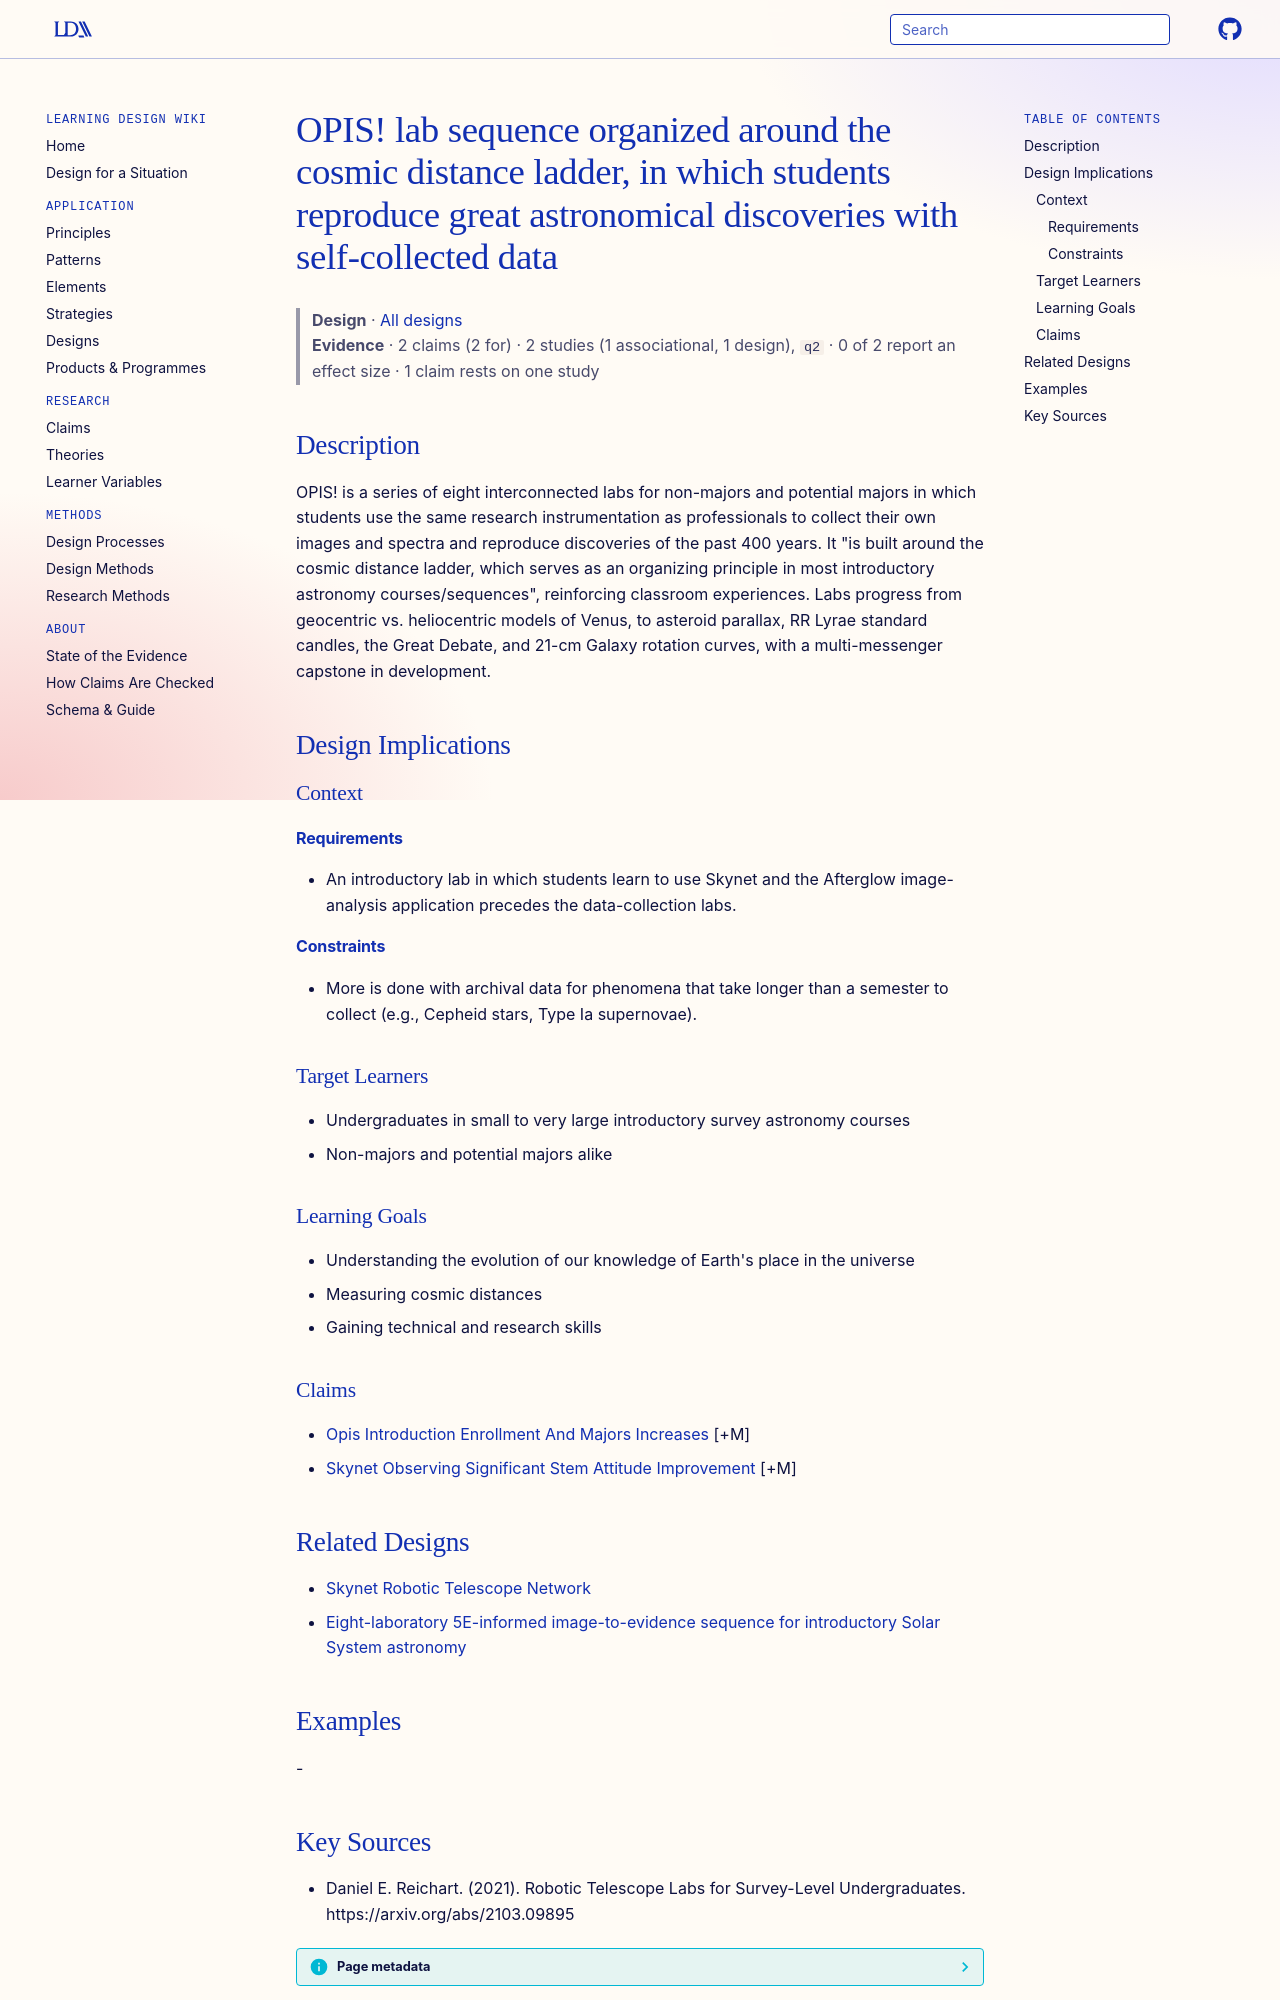

repository: Learning-Design-Alliance/learning-wiki · page: designs/opis-cosmic-distance-ladder-lab-sequence/index.html · generator: mkdocs

---
type: design
id: opis-cosmic-distance-ladder-lab-sequence
title: "OPIS! lab sequence organized around the cosmic distance ladder, in which students reproduce great astronomical discoveries with self-collected data"
description: "OPIS!"
status: review
generated:
  by: "process:settle-candidates"
  at: 2026-11-19
sources:
  - id: daniel-e-reichart-2021
    resource: "https://arxiv.org/abs/2103.09895"
    title: "Daniel E. Reichart. (2021). Robotic Telescope Labs for Survey-Level Undergraduates. https://arxiv.org/abs/2103.09895"
    author: Daniel E. Reichart
---

# OPIS! lab sequence organized around the cosmic distance ladder, in which students reproduce great astronomical discoveries with self-collected data

> **Design** · [All designs](index.md)
> **Evidence** · 2 claims (2 for) · 2 studies (1 associational, 1 design), `q2` · 0 of 2 report an effect size · 1 claim rests on one study

## Description
OPIS! is a series of eight interconnected labs for non-majors and potential majors in which students use the same research instrumentation as professionals to collect their own images and spectra and reproduce discoveries of the past 400 years. It "is built around the cosmic distance ladder, which serves as an organizing principle in most introductory astronomy courses/sequences", reinforcing classroom experiences. Labs progress from geocentric vs. heliocentric models of Venus, to asteroid parallax, RR Lyrae standard candles, the Great Debate, and 21-cm Galaxy rotation curves, with a multi-messenger capstone in development.

## Design Implications

### Context
#### Requirements
- An introductory lab in which students learn to use Skynet and the Afterglow image-analysis application precedes the data-collection labs.
#### Constraints
- More is done with archival data for phenomena that take longer than a semester to collect (e.g., Cepheid stars, Type Ia supernovae).

### Target Learners
- Undergraduates in small to very large introductory survey astronomy courses
- Non-majors and potential majors alike

### Learning Goals
- Understanding the evolution of our knowledge of Earth's place in the universe
- Measuring cosmic distances
- Gaining technical and research skills

### Claims
- [Opis Introduction Enrollment And Majors Increases](../claims/opis-introduction-enrollment-and-majors-increases.md) [+M]
- [Skynet Observing Significant Stem Attitude Improvement](../claims/skynet-observing-significant-stem-attitude-improvement.md) [+M]

## Related Designs

- [Skynet Robotic Telescope Network](../products/skynet-robotic-telescope-network.md)
- [Eight-laboratory 5E-informed image-to-evidence sequence for introductory Solar System astronomy](seestar-s50-eight-lab-sequence.md)
